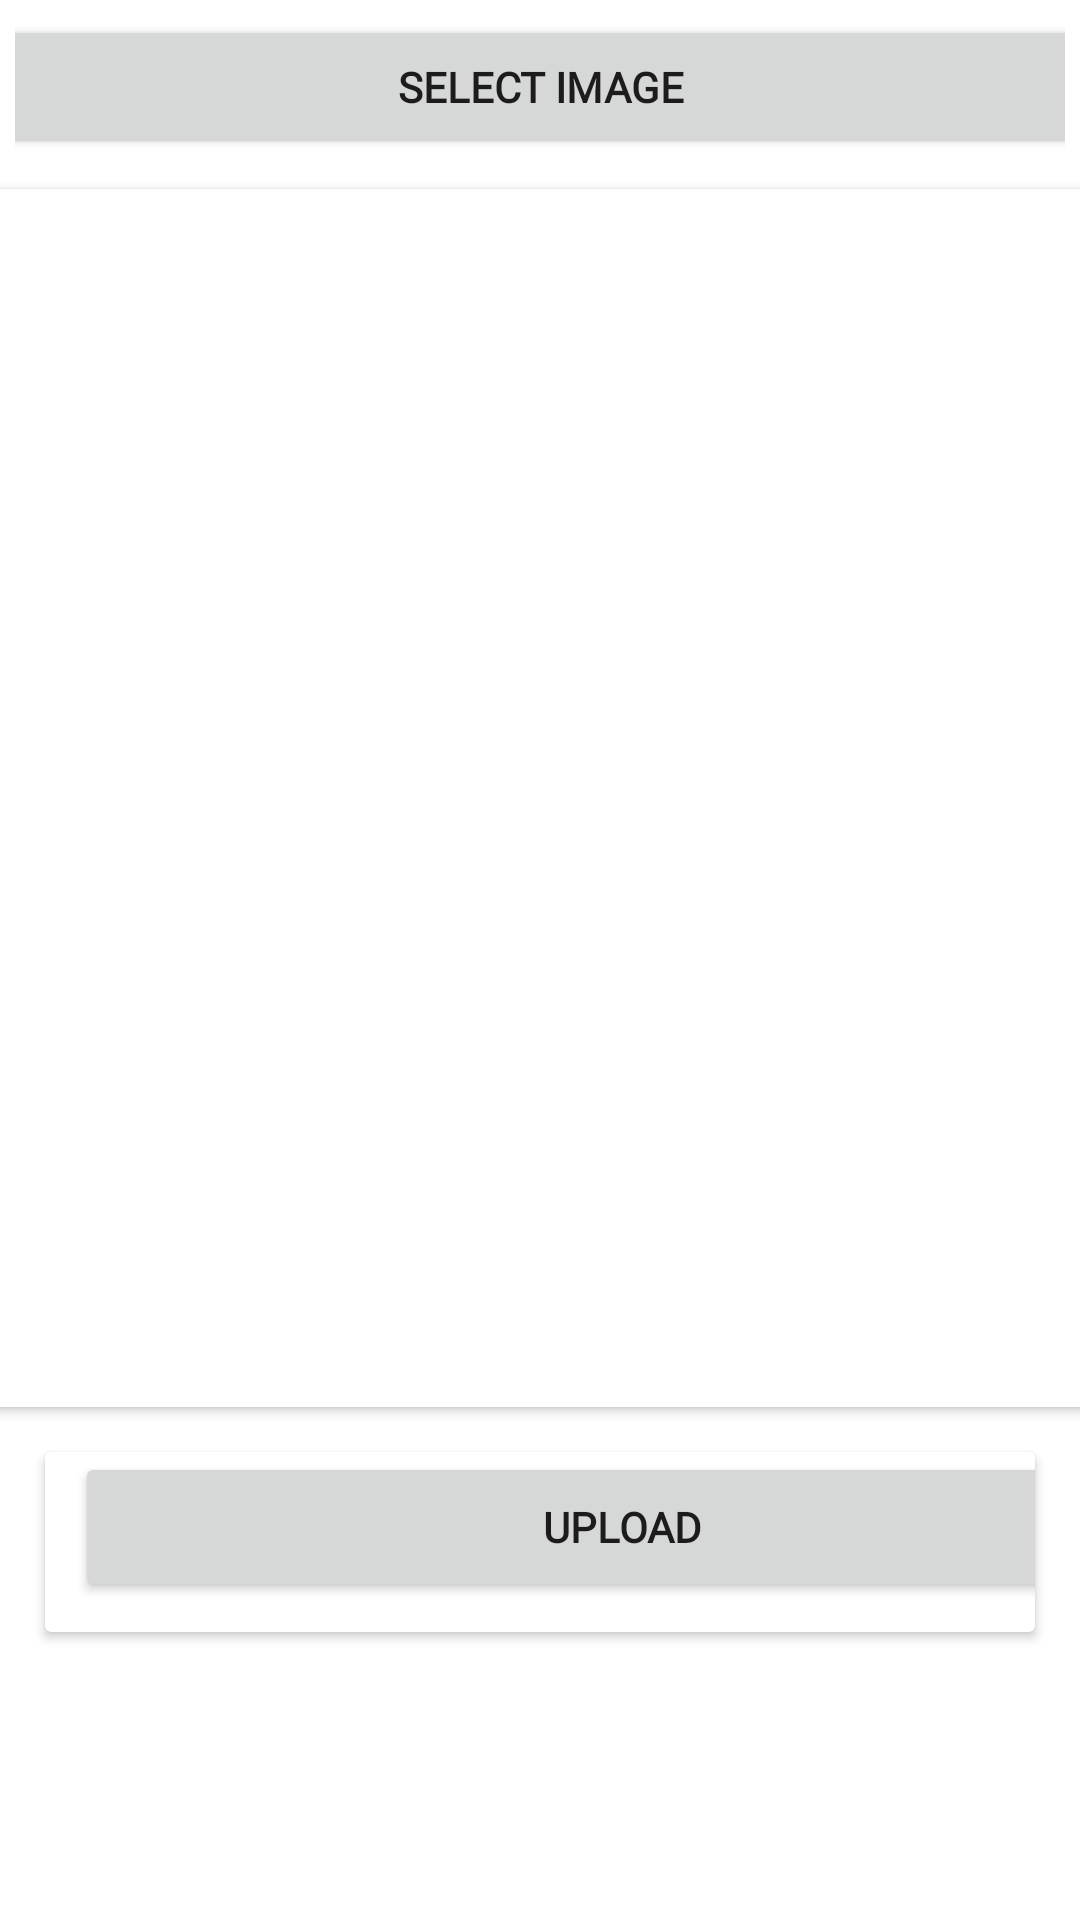

This screen was rendered from an Android layout file. Write that file and the resources it references.
<!-- AndroidManifest.xml: application theme Theme.AndroidExamSS -->
<!-- res/layout/fragment_upload.xml -->
<?xml version="1.0" encoding="utf-8"?>
<FrameLayout xmlns:android="http://schemas.android.com/apk/res/android"
    xmlns:tools="http://schemas.android.com/tools"
    android:layout_width="match_parent"
    android:layout_height="match_parent"
    xmlns:app="http://schemas.android.com/apk/res-auto"
    tools:context=".fragments.FragmentUpload">

    <ScrollView
        android:layout_width="match_parent"
        android:layout_height="match_parent">

    <LinearLayout
        android:layout_width="match_parent"
        android:layout_height="wrap_content"
        android:paddingBottom="40dp"
        android:gravity="center"
        android:orientation="vertical"
        android:weightSum="10">

        <LinearLayout
            android:layout_width="match_parent"
            android:layout_height="wrap_content"
            android:gravity="center"
            android:weightSum="2"
            android:layout_margin="5dp">

            <Button
                android:id="@+id/btn_select"
                android:layout_width="365dp"
                android:layout_height="match_parent"
                android:fontFamily="@font/josefin_sans_bold"
                android:text="Select Image"
                android:textStyle="bold"
                app:cornerRadius="8dp" />


        </LinearLayout>

        <androidx.cardview.widget.CardView
            android:layout_width="399dp"
            android:layout_height="406dp"
            android:layout_marginHorizontal="5dp"
            android:layout_marginTop="5dp"
            android:layout_weight="6"
            app:strokeWidth="3dp">

            <ImageView
                android:id="@+id/iv_select"
                android:layout_width="367dp"
                android:layout_height="395dp"
                android:layout_gravity="center"
                android:layout_marginTop="10dp"
                android:scaleType="fitXY" />

        </androidx.cardview.widget.CardView>

        <androidx.cardview.widget.CardView
            android:layout_width="match_parent"
            android:layout_height="60dp"
            android:layout_margin="15dp"
            android:layout_weight="4"
            app:strokeWidth="3dp">


            <Button
                android:id="@+id/upload"
                android:layout_width="365dp"
                android:layout_height="50dp"
                android:layout_marginHorizontal="10dp"
                android:layout_marginLeft="5dp"
                android:fontFamily="@font/josefin_sans_bold"
                android:text="Upload"
                android:textStyle="bold"
                app:cornerRadius="8dp" />
        </androidx.cardview.widget.CardView>


    </LinearLayout>

    </ScrollView>

</FrameLayout>
<!-- resources referenced by this layout -->
<resources>
  <style name="Theme.AndroidExamSS" parent="Theme.MaterialComponents.DayNight.NoActionBar">
          
          <item name="colorPrimary">@color/pink_theme</item>
          <item name="colorPrimaryVariant">@color/pink_theme</item>
          <item name="colorOnPrimary">@color/white</item>
          
          <item name="colorSecondary">@color/teal_200</item>
          <item name="colorSecondaryVariant">@color/teal_700</item>
          <item name="colorOnSecondary">@color/black</item>
          
          <item name="android:statusBarColor" tools:targetApi="l">?attr/colorPrimaryVariant</item>
          
      </style>
  <color name="pink_theme"> #B785AE</color>
  <color name="white">#FFFFFFFF</color>
  <color name="teal_200">#FF03DAC5</color>
  <color name="teal_700">#FF018786</color>
  <color name="black">#FF000000</color>
</resources>
